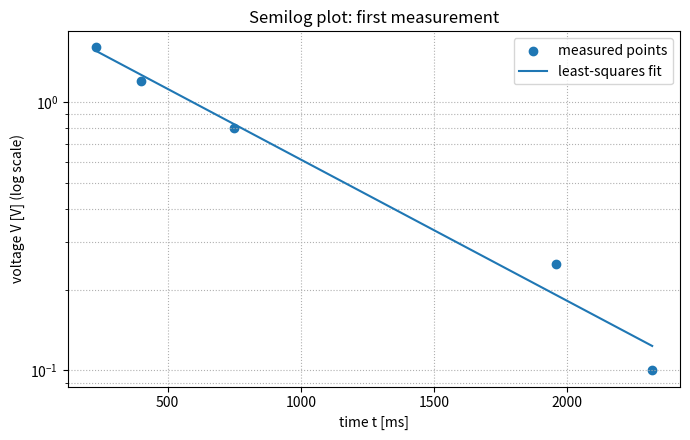
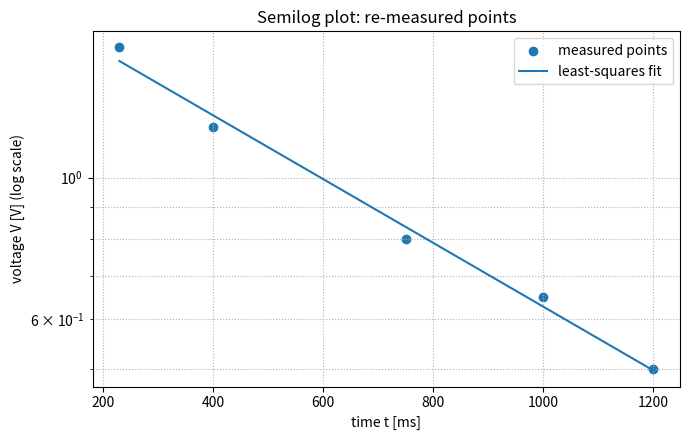

The matplotlib source for these figures, in order:

# このように初めは読み取った。
# 時間(ms) 電圧(V)
# 230ms 1.6V
# 400ms 1.2V
# 750ms 0.8V
# 1960ms 0.25V
# 2320ms 0.10V

# しかし、時間が経つにつれ差分が小さくなって読み取り誤差が大きくなるのではないかと考えた。
# 時間(ms) 電圧(V)
# 230ms 1.6V
# 400ms 1.2V
# 750ms 0.8V
# 1000ms 0.65V
# 1200ms 0.50V

import numpy as np
import matplotlib.pyplot as plt

datasets = [
    {
        "name": "dataset_1",
        "title": "Semilog plot: first measurement",
        "t_ms": np.array([230, 400, 750, 1960, 2320], dtype=float),
        "v": np.array([1.6, 1.2, 0.8, 0.25, 0.10], dtype=float),
    },
    {
        "name": "dataset_2",
        "title": "Semilog plot: re-measured points",
        "t_ms": np.array([230, 400, 750, 1000, 1200], dtype=float),
        "v": np.array([1.6, 1.2, 0.8, 0.65, 0.50], dtype=float),
    },
]

results = []

for d in datasets:
    t = d["t_ms"]
    v = d["v"]
    ln_v = np.log(v)

    # Least-squares fit: ln(V) = a + b t
    b, a = np.polyfit(t, ln_v, 1)
    ln_v_fit = a + b * t

    ss_res = np.sum((ln_v - ln_v_fit) ** 2)
    ss_tot = np.sum((ln_v - np.mean(ln_v)) ** 2)
    r2 = 1 - ss_res / ss_tot

    t_line = np.linspace(t.min(), t.max(), 300)
    v_line = np.exp(a + b * t_line)

    plt.figure(figsize=(7, 4.5))
    plt.scatter(t, v, label="measured points")
    plt.plot(t_line, v_line, label="least-squares fit")
    plt.yscale("log")
    plt.xlabel("time t [ms]")
    plt.ylabel("voltage V [V] (log scale)")
    plt.title(d["title"])
    plt.grid(True, which="both", linestyle=":")
    plt.legend()
    plt.tight_layout()
    plt.show()

    results.append({
        "dataset": d["name"],
        "ln_slope_per_ms": b,
        "ln_slope_per_s": b * 1000,
        "log10_slope_per_ms": b / np.log(10),
        "log10_slope_per_s": b * 1000 / np.log(10),
        "intercept_ln": a,
        "V0": np.exp(a),
        "R2_on_lnV": r2,
        "time_constant_ms": -1 / b,
    })

for r in results:
    print(r)
